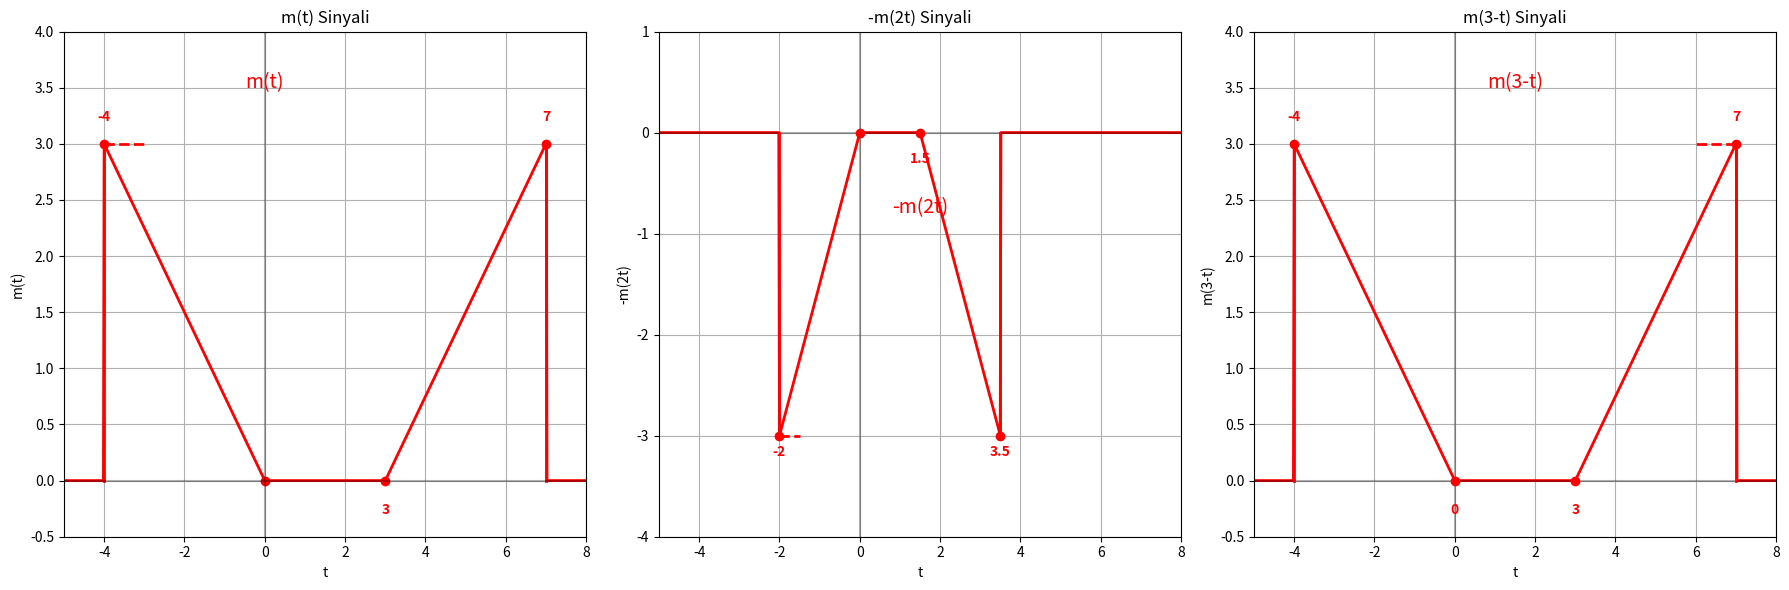
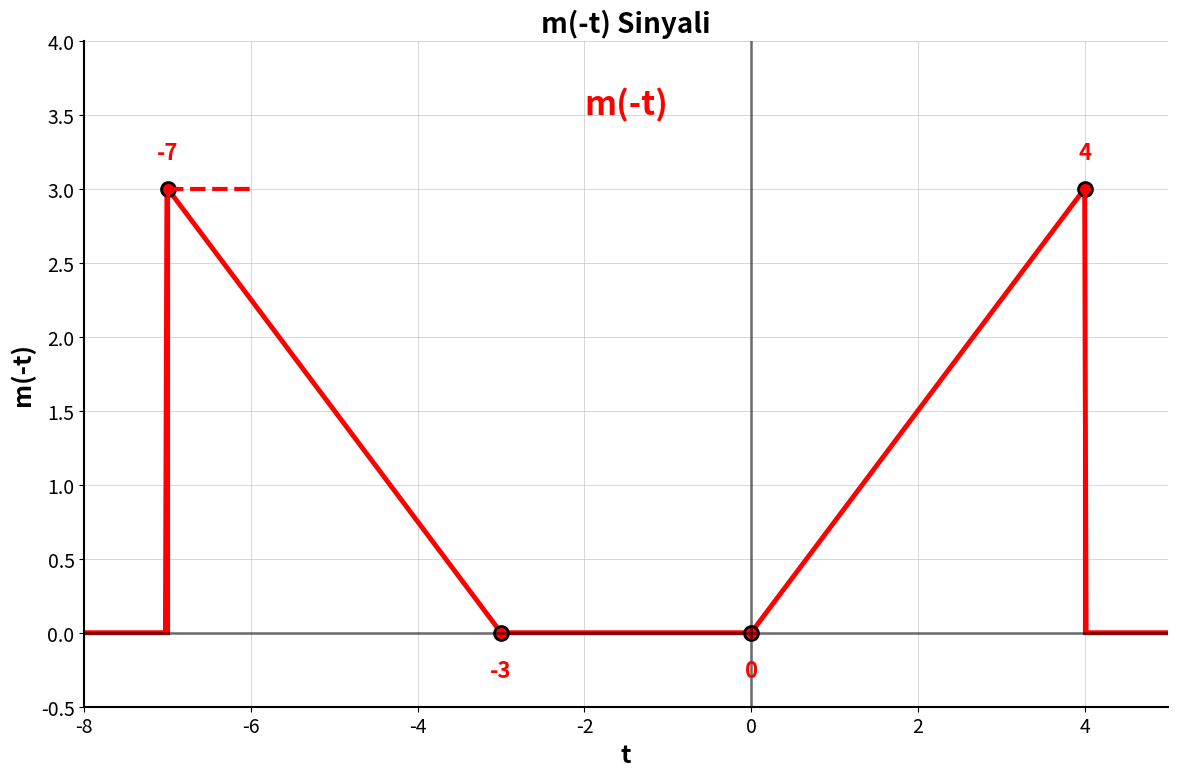
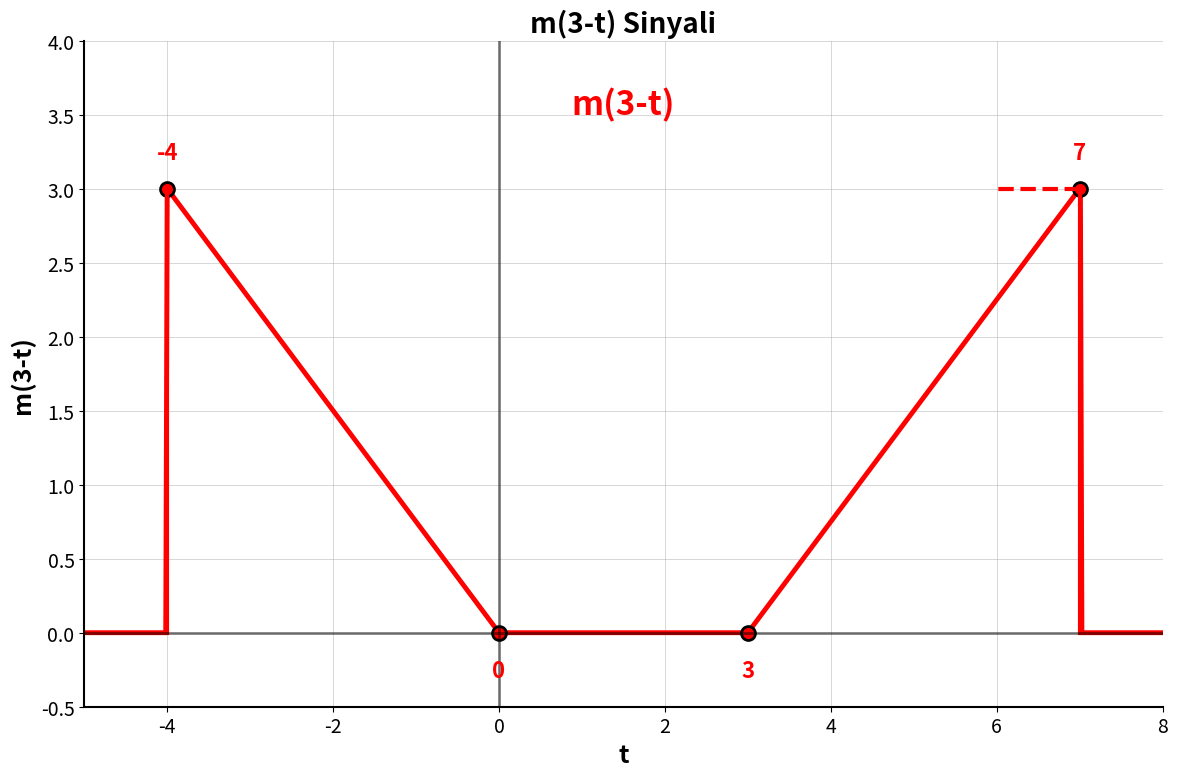
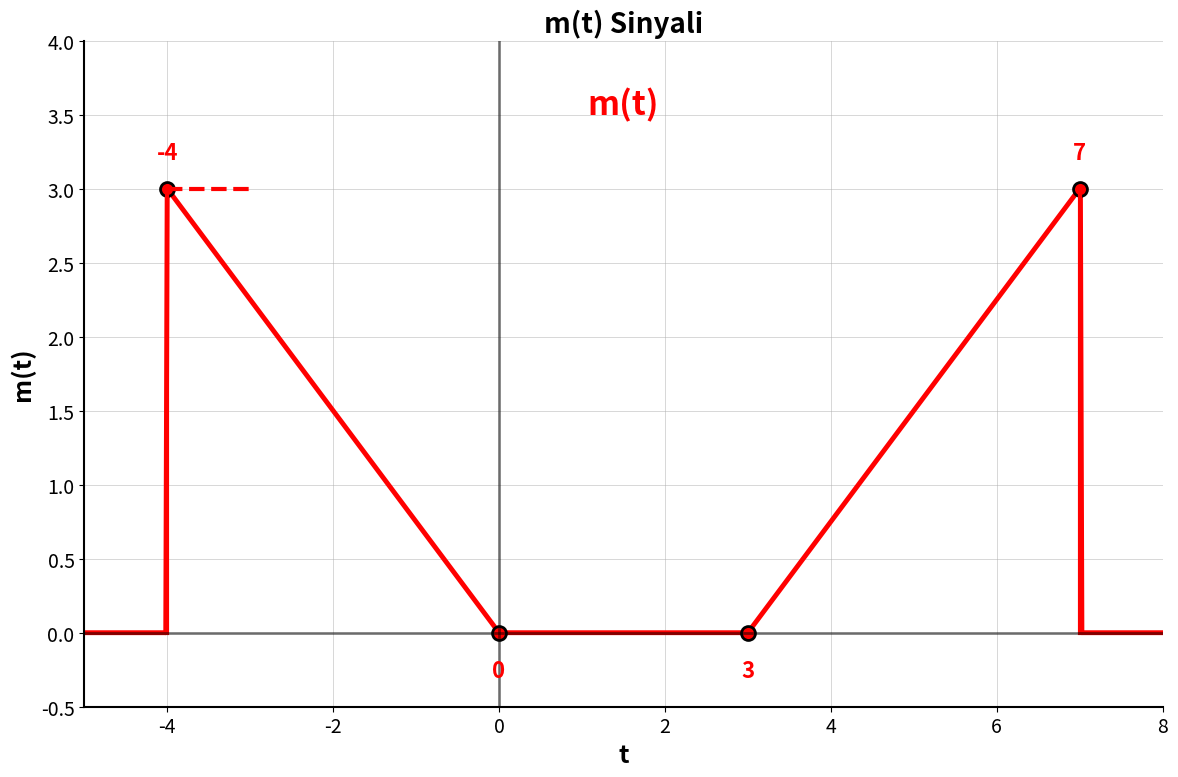
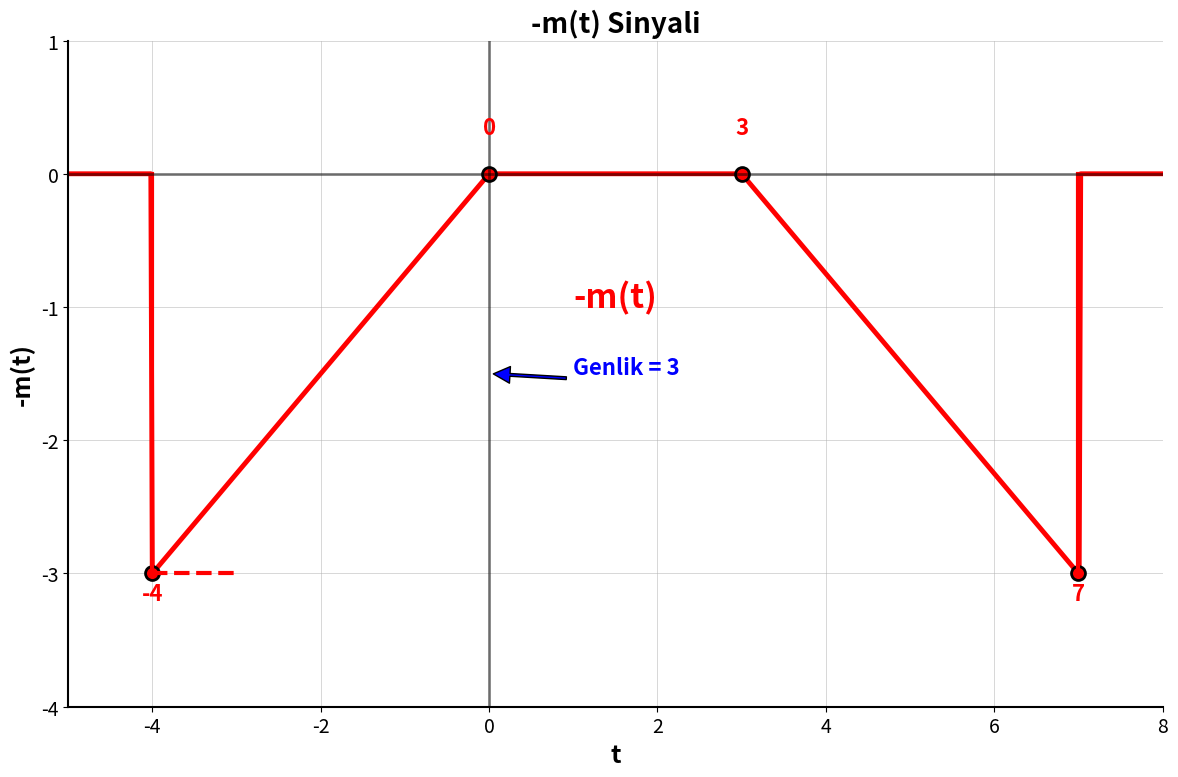
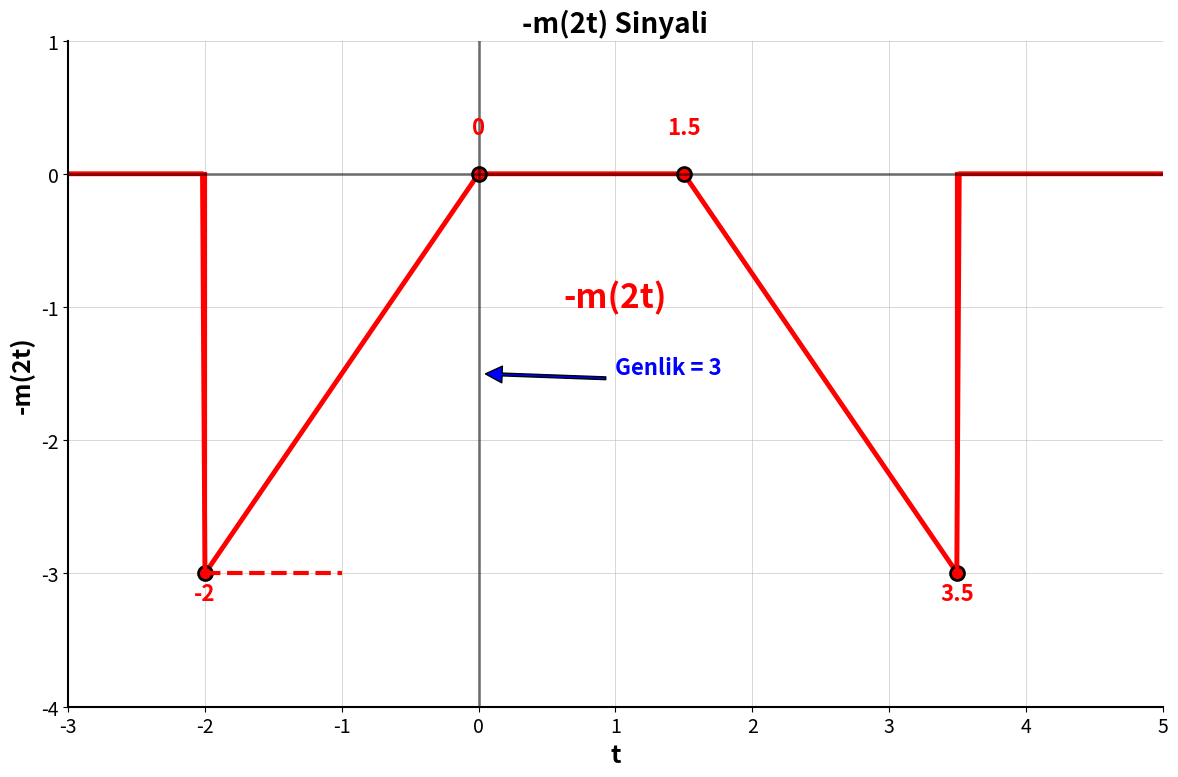
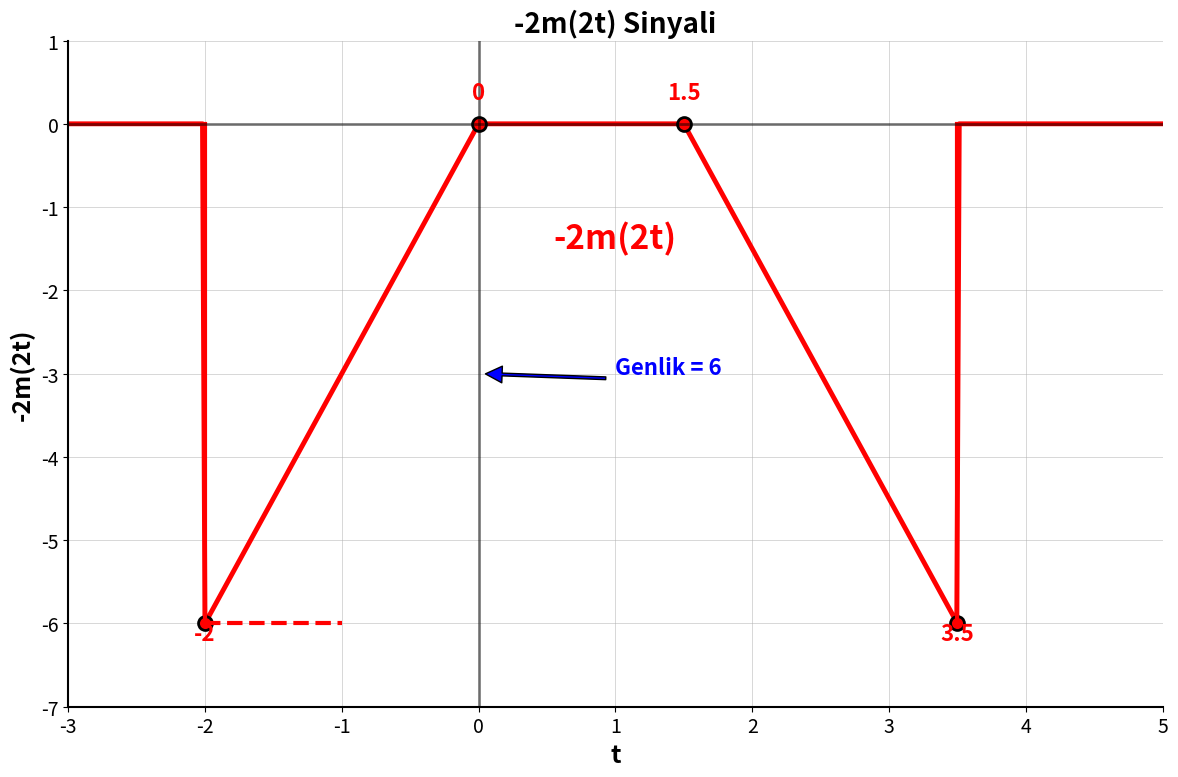

Recreate these plots in Python, in order.
import numpy as np
import matplotlib.pyplot as plt

def m_t(t):
    """Tam doğru olan m(t) fonksiyonu"""
    result = np.zeros_like(t, dtype=float)

    # -4 <= t < 0 arasında doğrusal azalan eğim
    mask_down = np.logical_and(t >= -4, t < 0)
    result[mask_down] = 3 - (3/4) * (t[mask_down] + 4)  # Lineer azalan (düzeltildi)

    # 0 <= t < 3 arasında m(t) = 0 olacak şekilde bırak

    # 3 <= t <= 7 arasında doğrusal artan eğim
    mask_up = np.logical_and(t >= 3, t <= 7)
    result[mask_up] = (3/4) * (t[mask_up] - 3)  # Lineer artan

    # t = -4 ve t = 7 noktalarını düzelt
    mask_t4 = np.isclose(t, -4, atol=0.01)
    mask_t7 = np.isclose(t, 7, atol=0.01)
    result[mask_t4] = 3
    result[mask_t7] = 3

    return result

# Zaman aralığı
t = np.linspace(-8, 10, 1000)

# Sinyalleri hesapla
mt = m_t(t)                   # m(t)
m_2t = -1 * m_t(2*t)          # -m(2t) - Genlik -3 olacak şekilde düzeltildi
m_3_t = m_t(3-t)              # m(3-t)
m_negatif_t = m_t(-t)         # m(-t)
m_eksi_2t = -1 * m_t(t)       # -m(t) - Genlik -3 olacak şekilde düzeltildi
m_eksi_2_2t = -2 * m_t(2*t)   # -2m(2t) - Orijinal çarpan (-2) ile

# Ana şekli oluştur
plt.figure(figsize=(18, 6))

# 1. Grafik: m(t)
plt.subplot(1, 3, 1)
plt.plot(t, mt, 'r-', linewidth=2)  # Ana sinyal çizgisi

# t = -4'te yatay kesikli çizgi
plt.plot(np.linspace(-4, -3, 100), np.ones(100) * 3, 'r--', linewidth=2)

# Dikey çizgiler
plt.plot([-4, -4], [0, 3], 'r-', linewidth=2)
plt.plot([7, 7], [0, 3], 'r-', linewidth=2)

# İşaretli noktalar
plt.plot([-4, 0, 3, 7], [3, 0, 0, 3], 'ro')
plt.text(-4, 3.2, "-4", ha='center', color='r', fontweight='bold')
plt.text(3, -0.3, "3", ha='center', color='r', fontweight='bold')
plt.text(7, 3.2, "7", ha='center', color='r', fontweight='bold')

# Eksen ayarları
plt.grid(True)
plt.title('m(t) Sinyali')
plt.xlabel('t')
plt.ylabel('m(t)')
plt.axhline(y=0, color='k', linestyle='-', alpha=0.3)
plt.axvline(x=0, color='k', linestyle='-', alpha=0.3)
plt.xlim(-5, 8)
plt.ylim(-0.5, 4)

# m(t) başlığını ekle
plt.text(0, 3.5, "m(t)", color='r', fontsize=14, ha='center')

# 2. Grafik: -m(2t)
plt.subplot(1, 3, 2)
plt.plot(t, m_2t, 'r-', linewidth=2)

# Eksen ayarları
plt.grid(True)
plt.title('-m(2t) Sinyali')
plt.xlabel('t')
plt.ylabel('-m(2t)')
plt.axhline(y=0, color='k', linestyle='-', alpha=0.3)
plt.axvline(x=0, color='k', linestyle='-', alpha=0.3)
plt.xlim(-5, 8)
plt.ylim(-4, 1)  # Y ekseni aralığı düzeltildi

# -m(2t) için önemli noktalar
# t=-2 için m(2t=-4)=3, böylece -m(2t=-4)=-3
# t=0 için m(2t=0)=0, böylece -m(2t=0)=0
# t=1.5 için m(2t=3)=0, böylece -m(2t=3)=0
# t=3.5 için m(2t=7)=3, böylece -m(2t=7)=-3

plt.plot([-2, 0, 1.5, 3.5], [-3, 0, 0, -3], 'ro')  # Y değerleri düzeltildi
plt.text(-2, -3.2, "-2", ha='center', color='r', fontweight='bold')
plt.text(1.5, -0.3, "1.5", ha='center', color='r', fontweight='bold')
plt.text(3.5, -3.2, "3.5", ha='center', color='r', fontweight='bold')

# Dikey çizgiler
plt.plot([-2, -2], [0, -3], 'r-', linewidth=2)  # Y değeri düzeltildi
plt.plot([3.5, 3.5], [0, -3], 'r-', linewidth=2)  # Y değeri düzeltildi

# Yatay kesikli çizgi
plt.plot(np.linspace(-2, -1.5, 100), np.ones(100) * -3, 'r--', linewidth=2)  # Y değeri düzeltildi

# -m(2t) başlığını ekle
plt.text(1.5, -0.8, "-m(2t)", color='r', fontsize=14, ha='center')  # Başlık düzeltildi

# 3. Grafik: m(3-t)
plt.subplot(1, 3, 3)
plt.plot(t, m_3_t, 'r-', linewidth=2)

# Eksen ayarları
plt.grid(True)
plt.title('m(3-t) Sinyali')
plt.xlabel('t')
plt.ylabel('m(3-t)')
plt.axhline(y=0, color='k', linestyle='-', alpha=0.3)
plt.axvline(x=0, color='k', linestyle='-', alpha=0.3)
plt.xlim(-5, 8)
plt.ylim(-0.5, 4)

# m(3-t) için önemli noktalar
# t=7 için 3-t=-4, böylece m(3-t=-4)=3
# t=3 için 3-t=0, böylece m(3-t=0)=0
# t=0 için 3-t=3, böylece m(3-t=3)=0
# t=-4 için 3-t=7, böylece m(3-t=7)=3

plt.plot([7, 3, 0, -4], [3, 0, 0, 3], 'ro')
plt.text(7, 3.2, "7", ha='center', color='r', fontweight='bold')
plt.text(3, -0.3, "3", ha='center', color='r', fontweight='bold')
plt.text(0, -0.3, "0", ha='center', color='r', fontweight='bold')
plt.text(-4, 3.2, "-4", ha='center', color='r', fontweight='bold')

# Dikey çizgiler
plt.plot([7, 7], [0, 3], 'r-', linewidth=2)
plt.plot([-4, -4], [0, 3], 'r-', linewidth=2)

# Yatay kesikli çizgi
plt.plot(np.linspace(7, 6, 100), np.ones(100) * 3, 'r--', linewidth=2)

# m(3-t) başlığını ekle
plt.text(1.5, 3.5, "m(3-t)", color='r', fontsize=14, ha='center')

plt.tight_layout()
plt.show()

# Sadece m(-t) grafiği için daha temiz bir arayüz oluştur
plt.figure(figsize=(12, 8))
plt.rcParams.update({'font.size': 14})  # Yazı boyutunu artır

# Ana sinyal çizgisi
plt.plot(t, m_negatif_t, 'r-', linewidth=3.5)  # Çizgi kalınlığını artır

# İşaretli önemli noktalar
plt.plot([-7, -3, 0, 4], [3, 0, 0, 3], 'ro', markersize=10, markeredgewidth=2, markeredgecolor='black', markerfacecolor='red')

# Kritik noktaları etiketle (daha büyük yazı boyutu)
plt.text(-7, 3.2, "-7", ha='center', color='r', fontweight='bold', fontsize=16)
plt.text(-3, -0.3, "-3", ha='center', color='r', fontweight='bold', fontsize=16)
plt.text(0, -0.3, "0", ha='center', color='r', fontweight='bold', fontsize=16)
plt.text(4, 3.2, "4", ha='center', color='r', fontweight='bold', fontsize=16)

# Dikey çizgiler
plt.plot([-7, -7], [0, 3], 'r-', linewidth=3)
plt.plot([4, 4], [0, 3], 'r-', linewidth=3)

# Yatay kesikli çizgi
plt.plot(np.linspace(-7, -6, 100), np.ones(100) * 3, 'r--', linewidth=3)

# Daha belirgin ve net grid çizgileri
plt.grid(True, linestyle='-', linewidth=0.5, alpha=0.7)

# Eksen ayarları ve etiketler
plt.title('m(-t) Sinyali', fontsize=20, fontweight='bold')
plt.xlabel('t', fontsize=18, fontweight='bold')
plt.ylabel('m(-t)', fontsize=18, fontweight='bold')

# Eksenler
plt.axhline(y=0, color='k', linestyle='-', linewidth=2.0, alpha=0.5)
plt.axvline(x=0, color='k', linestyle='-', linewidth=2.0, alpha=0.5)

# Grafik sınırları
plt.xlim(-8, 5)
plt.ylim(-0.5, 4)

# m(-t) başlığını ekle - daha büyük ve belirgin
plt.text(-1.5, 3.5, "m(-t)", color='r', fontsize=24, ha='center', fontweight='bold')

# Grafik kenarlarını düzenle
plt.gca().spines['top'].set_visible(False)
plt.gca().spines['right'].set_visible(False)
plt.gca().spines['left'].set_linewidth(1.5)
plt.gca().spines['bottom'].set_linewidth(1.5)

plt.tight_layout()
plt.show()

# Şimdi m(3-t) için temiz bir grafik oluştur
plt.figure(figsize=(12, 8))
plt.rcParams.update({'font.size': 14})  # Yazı boyutunu artır

# Ana sinyal çizgisi
plt.plot(t, m_3_t, 'r-', linewidth=3.5)  # Çizgi kalınlığını artır

# İşaretli önemli noktalar: m(3-t) için 7, 3, 0, -4 noktaları kritik
plt.plot([7, 3, 0, -4], [3, 0, 0, 3], 'ro', markersize=10, markeredgewidth=2, markeredgecolor='black', markerfacecolor='red')

# Kritik noktaları etiketle
plt.text(7, 3.2, "7", ha='center', color='r', fontweight='bold', fontsize=16)
plt.text(3, -0.3, "3", ha='center', color='r', fontweight='bold', fontsize=16)
plt.text(0, -0.3, "0", ha='center', color='r', fontweight='bold', fontsize=16)
plt.text(-4, 3.2, "-4", ha='center', color='r', fontweight='bold', fontsize=16)

# Dikey çizgiler
plt.plot([7, 7], [0, 3], 'r-', linewidth=3)
plt.plot([-4, -4], [0, 3], 'r-', linewidth=3)

# Yatay kesikli çizgi
plt.plot(np.linspace(7, 6, 100), np.ones(100) * 3, 'r--', linewidth=3)

# Daha belirgin ve net grid çizgileri
plt.grid(True, linestyle='-', linewidth=0.5, alpha=0.7)

# Eksen ayarları ve etiketler
plt.title('m(3-t) Sinyali', fontsize=20, fontweight='bold')
plt.xlabel('t', fontsize=18, fontweight='bold')
plt.ylabel('m(3-t)', fontsize=18, fontweight='bold')

# Eksenler
plt.axhline(y=0, color='k', linestyle='-', linewidth=2.0, alpha=0.5)
plt.axvline(x=0, color='k', linestyle='-', linewidth=2.0, alpha=0.5)

# Grafik sınırları
plt.xlim(-5, 8)
plt.ylim(-0.5, 4)

# m(3-t) başlığını ekle - daha büyük ve belirgin
plt.text(1.5, 3.5, "m(3-t)", color='r', fontsize=24, ha='center', fontweight='bold')

# Grafik kenarlarını düzenle
plt.gca().spines['top'].set_visible(False)
plt.gca().spines['right'].set_visible(False)
plt.gca().spines['left'].set_linewidth(1.5)
plt.gca().spines['bottom'].set_linewidth(1.5)

plt.tight_layout()
plt.show()

# m(t) için temiz bir GUI
plt.figure(figsize=(12, 8))
plt.rcParams.update({'font.size': 14})  # Yazı boyutunu artır

# Ana sinyal çizgisi
plt.plot(t, mt, 'r-', linewidth=3.5)  # Çizgi kalınlığını artır

# İşaretli önemli noktalar
plt.plot([-4, 0, 3, 7], [3, 0, 0, 3], 'ro', markersize=10, markeredgewidth=2, markeredgecolor='black', markerfacecolor='red')

# Kritik noktaları etiketle
plt.text(-4, 3.2, "-4", ha='center', color='r', fontweight='bold', fontsize=16)
plt.text(0, -0.3, "0", ha='center', color='r', fontweight='bold', fontsize=16)
plt.text(3, -0.3, "3", ha='center', color='r', fontweight='bold', fontsize=16)
plt.text(7, 3.2, "7", ha='center', color='r', fontweight='bold', fontsize=16)

# Dikey çizgiler
plt.plot([-4, -4], [0, 3], 'r-', linewidth=3)
plt.plot([7, 7], [0, 3], 'r-', linewidth=3)

# Yatay kesikli çizgi
plt.plot(np.linspace(-4, -3, 100), np.ones(100) * 3, 'r--', linewidth=3)

# Daha belirgin ve net grid çizgileri
plt.grid(True, linestyle='-', linewidth=0.5, alpha=0.7)

# Eksen ayarları ve etiketler
plt.title('m(t) Sinyali', fontsize=20, fontweight='bold')
plt.xlabel('t', fontsize=18, fontweight='bold')
plt.ylabel('m(t)', fontsize=18, fontweight='bold')

# Eksenler
plt.axhline(y=0, color='k', linestyle='-', linewidth=2.0, alpha=0.5)
plt.axvline(x=0, color='k', linestyle='-', linewidth=2.0, alpha=0.5)

# Grafik sınırları
plt.xlim(-5, 8)
plt.ylim(-0.5, 4)

# m(t) başlığını ekle
plt.text(1.5, 3.5, "m(t)", color='r', fontsize=24, ha='center', fontweight='bold')

# Grafik kenarlarını düzenle
plt.gca().spines['top'].set_visible(False)
plt.gca().spines['right'].set_visible(False)
plt.gca().spines['left'].set_linewidth(1.5)
plt.gca().spines['bottom'].set_linewidth(1.5)

plt.tight_layout()
plt.show()

# -m(t) için temiz bir GUI
plt.figure(figsize=(12, 8))
plt.rcParams.update({'font.size': 14})  # Yazı boyutunu artır

# Ana sinyal çizgisi
plt.plot(t, m_eksi_2t, 'r-', linewidth=3.5)  # Çizgi kalınlığını artır

# İşaretli önemli noktalar
# -m(t): t=-4 için m(t)=3, böylece -m(t)=-3
# t=0 için m(t)=0, böylece -m(t)=0
# t=3 için m(t)=0, böylece -m(t)=0
# t=7 için m(t)=3, böylece -m(t)=-3
plt.plot([-4, 0, 3, 7], [-3, 0, 0, -3], 'ro', markersize=10, markeredgewidth=2, markeredgecolor='black', markerfacecolor='red')

# Kritik noktaları etiketle
plt.text(-4, -3.2, "-4", ha='center', color='r', fontweight='bold', fontsize=16)
plt.text(0, 0.3, "0", ha='center', color='r', fontweight='bold', fontsize=16)
plt.text(3, 0.3, "3", ha='center', color='r', fontweight='bold', fontsize=16)
plt.text(7, -3.2, "7", ha='center', color='r', fontweight='bold', fontsize=16)

# Dikey çizgiler
plt.plot([-4, -4], [0, -3], 'r-', linewidth=3)
plt.plot([7, 7], [0, -3], 'r-', linewidth=3)

# Yatay kesikli çizgi
plt.plot(np.linspace(-4, -3, 100), np.ones(100) * -3, 'r--', linewidth=3)

# Daha belirgin ve net grid çizgileri
plt.grid(True, linestyle='-', linewidth=0.5, alpha=0.7)

# Eksen ayarları ve etiketler
plt.title('-m(t) Sinyali', fontsize=20, fontweight='bold')
plt.xlabel('t', fontsize=18, fontweight='bold')
plt.ylabel('-m(t)', fontsize=18, fontweight='bold')

# Eksenler
plt.axhline(y=0, color='k', linestyle='-', linewidth=2.0, alpha=0.5)
plt.axvline(x=0, color='k', linestyle='-', linewidth=2.0, alpha=0.5)

# Grafik sınırları
plt.xlim(-5, 8)
plt.ylim(-4, 1)  # Y ekseni aralığı düzeltildi

# -m(t) başlığını ekle
plt.text(1.5, -1, "-m(t)", color='r', fontsize=24, ha='center', fontweight='bold')  # Başlık düzeltildi

# Grafik kenarlarını düzenle
plt.gca().spines['top'].set_visible(False)
plt.gca().spines['right'].set_visible(False)
plt.gca().spines['left'].set_linewidth(1.5)
plt.gca().spines['bottom'].set_linewidth(1.5)

# Mavi ok ile genliği göster
plt.annotate('Genlik = 3', xy=(0, -1.5), xytext=(1, -1.5), 
             arrowprops=dict(facecolor='blue', shrink=0.05, width=2),
             color='blue', fontsize=16, fontweight='bold')

plt.tight_layout()
plt.show()

# -m(2t) için temiz bir GUI
plt.figure(figsize=(12, 8))
plt.rcParams.update({'font.size': 14})  # Yazı boyutunu artır

# Ana sinyal çizgisi
plt.plot(t, m_2t, 'r-', linewidth=3.5)  # Çizgi kalınlığını artır

# İşaretli önemli noktalar
# -m(2t): t=-2 için m(2t=-4)=3, böylece -m(2t=-4)=-3
# t=0 için m(2t=0)=0, böylece -m(2t=0)=0
# t=1.5 için m(2t=3)=0, böylece -m(2t=3)=0
# t=3.5 için m(2t=7)=3, böylece -m(2t=7)=-3
plt.plot([-2, 0, 1.5, 3.5], [-3, 0, 0, -3], 'ro', markersize=10, markeredgewidth=2, markeredgecolor='black', markerfacecolor='red')

# Kritik noktaları etiketle
plt.text(-2, -3.2, "-2", ha='center', color='r', fontweight='bold', fontsize=16)
plt.text(0, 0.3, "0", ha='center', color='r', fontweight='bold', fontsize=16)
plt.text(1.5, 0.3, "1.5", ha='center', color='r', fontweight='bold', fontsize=16)
plt.text(3.5, -3.2, "3.5", ha='center', color='r', fontweight='bold', fontsize=16)

# Dikey çizgiler
plt.plot([-2, -2], [0, -3], 'r-', linewidth=3)
plt.plot([3.5, 3.5], [0, -3], 'r-', linewidth=3)

# Yatay kesikli çizgi
plt.plot(np.linspace(-2, -1, 100), np.ones(100) * -3, 'r--', linewidth=3)  # Y değeri düzeltildi

# Daha belirgin ve net grid çizgileri
plt.grid(True, linestyle='-', linewidth=0.5, alpha=0.7)

# Eksen ayarları ve etiketler
plt.title('-m(2t) Sinyali', fontsize=20, fontweight='bold')  # Başlık düzeltildi
plt.xlabel('t', fontsize=18, fontweight='bold')
plt.ylabel('-m(2t)', fontsize=18, fontweight='bold')  # Etiket düzeltildi

# Eksenler
plt.axhline(y=0, color='k', linestyle='-', linewidth=2.0, alpha=0.5)
plt.axvline(x=0, color='k', linestyle='-', linewidth=2.0, alpha=0.5)

# Grafik sınırları
plt.xlim(-3, 5)
plt.ylim(-4, 1)  # Y ekseni aralığı düzeltildi

# -m(2t) başlığını ekle
plt.text(1, -1, "-m(2t)", color='r', fontsize=24, ha='center', fontweight='bold')  # Başlık düzeltildi

# Grafik kenarlarını düzenle
plt.gca().spines['top'].set_visible(False)
plt.gca().spines['right'].set_visible(False)
plt.gca().spines['left'].set_linewidth(1.5)
plt.gca().spines['bottom'].set_linewidth(1.5)

# Mavi ok ile genliği göster
plt.annotate('Genlik = 3', xy=(0, -1.5), xytext=(1, -1.5), 
             arrowprops=dict(facecolor='blue', shrink=0.05, width=2),
             color='blue', fontsize=16, fontweight='bold')

plt.tight_layout()
plt.show()

# -2m(2t) için temiz bir GUI
plt.figure(figsize=(12, 8))
plt.rcParams.update({'font.size': 14})  # Yazı boyutunu artır

# Ana sinyal çizgisi
plt.plot(t, m_eksi_2_2t, 'r-', linewidth=3.5)  # Çizgi kalınlığını artır

# İşaretli önemli noktalar
# -2m(2t): t=-2 için m(2t=-4)=3, böylece -2m(2t=-4)=-6
# t=0 için m(2t=0)=0, böylece -2m(2t=0)=0
# t=1.5 için m(2t=3)=0, böylece -2m(2t=3)=0
# t=3.5 için m(2t=7)=3, böylece -2m(2t=7)=-6
plt.plot([-2, 0, 1.5, 3.5], [-6, 0, 0, -6], 'ro', markersize=10, markeredgewidth=2, markeredgecolor='black', markerfacecolor='red')

# Kritik noktaları etiketle
plt.text(-2, -6.2, "-2", ha='center', color='r', fontweight='bold', fontsize=16)
plt.text(0, 0.3, "0", ha='center', color='r', fontweight='bold', fontsize=16)
plt.text(1.5, 0.3, "1.5", ha='center', color='r', fontweight='bold', fontsize=16)
plt.text(3.5, -6.2, "3.5", ha='center', color='r', fontweight='bold', fontsize=16)

# Dikey çizgiler
plt.plot([-2, -2], [0, -6], 'r-', linewidth=3)
plt.plot([3.5, 3.5], [0, -6], 'r-', linewidth=3)

# Yatay kesikli çizgi
plt.plot(np.linspace(-2, -1, 100), np.ones(100) * -6, 'r--', linewidth=3)

# Daha belirgin ve net grid çizgileri
plt.grid(True, linestyle='-', linewidth=0.5, alpha=0.7)

# Eksen ayarları ve etiketler
plt.title('-2m(2t) Sinyali', fontsize=20, fontweight='bold')
plt.xlabel('t', fontsize=18, fontweight='bold')
plt.ylabel('-2m(2t)', fontsize=18, fontweight='bold')

# Eksenler
plt.axhline(y=0, color='k', linestyle='-', linewidth=2.0, alpha=0.5)
plt.axvline(x=0, color='k', linestyle='-', linewidth=2.0, alpha=0.5)

# Grafik sınırları
plt.xlim(-3, 5)
plt.ylim(-7, 1)  # Y ekseni aralığı düzeltildi

# -2m(2t) başlığını ekle
plt.text(1, -1.5, "-2m(2t)", color='r', fontsize=24, ha='center', fontweight='bold')

# Grafik kenarlarını düzenle
plt.gca().spines['top'].set_visible(False)
plt.gca().spines['right'].set_visible(False)
plt.gca().spines['left'].set_linewidth(1.5)
plt.gca().spines['bottom'].set_linewidth(1.5)

# Mavi ok ile genliği göster
plt.annotate('Genlik = 6', xy=(0, -3), xytext=(1, -3), 
             arrowprops=dict(facecolor='blue', shrink=0.05, width=2),
             color='blue', fontsize=16, fontweight='bold')

plt.tight_layout()
plt.show()
